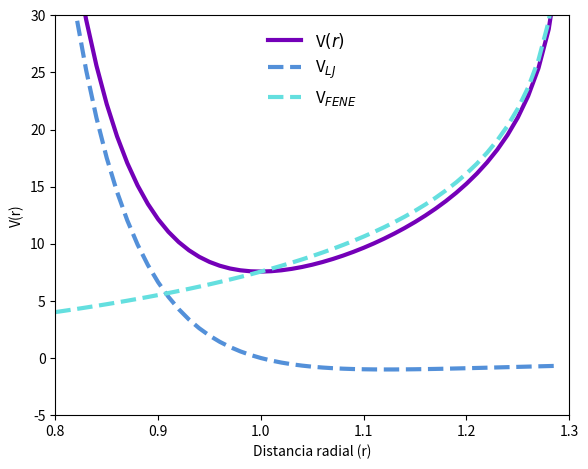

The script that saved this image: (Note: this script raises an exception after producing the figure.)
import numpy as np
import matplotlib.pyplot as plt
#<-----------------------------Potencial--------------------->
def potential_lj(r,e,sigma):
    v=4*e*((sigma/r)**12-(sigma/r)**6)
    return v
#<----------------------------Fuerza--------------------->
def force_lj(r,e,sigma):
    f=4*e*(12*sigma**12/r**13-6*sigma**6/r**7)
    return f
#
def potencial_fene(r,e,ra):
    k=10*e
    v=-k*ra**2*np.log(1-(r/ra)**2)/2
    return v
#
def force_fene(r,e,ra):
    k=10*e
    f=k*r/((1-(r/ra)**2))
    return f
#
def graphic(r,sum,lj,fene,ylim,label,name):
    #<----------------------------Direcciones de los archivos-------------------->
    dir_graphics="../Graphics/"
    plt.xlim(r[0],1.3);plt.ylim(-5,ylim)
    plt.plot(r,sum,lw=3,color="#7400b8",label=label+"$(r)$")
    plt.plot(r,lj,lw=3,color="#5390d9",label=label+"$_{LJ}$",ls="--")
    plt.plot(r,fene,lw=3,color="#64dfdf",label=label+"$_{FENE}$",ls="--")
    plt.ylabel(label+"(r)");plt.xlabel("Distancia radial (r)")
    plt.legend(frameon=False,ncol=1,loc="upper center",fontsize=12)
    plt.subplots_adjust(left=0.121,bottom=0.11,right=0.924,top=0.943)
    plt.savefig(dir_graphics+name+".png")
    plt.clf()

#<------------------------Parametros-------------------->
sigma=1;e=1;ra=1.3
#<------------------------------Valores para el radio---------------------->
r=np.arange(0.8,1.29+0.01,0.01);n=np.size(r)
v=np.zeros(np.size(r));v_lj=np.zeros(np.size(r));v_fene=np.zeros(np.size(r))
f=np.zeros(np.size(r));f_lj=np.zeros(np.size(r));f_fene=np.zeros(np.size(r))
#<----------------------------Potencial-------------------->
for i in range(n):
    r_i=r[i]
    if r_i<2.5:
        v_lj[i]+=potential_lj(r_i,e,sigma)
        f_lj[i]+=force_lj(r_i,e,sigma)
        if r_i<ra:
            v_fene[i]+=potencial_fene(r_i,e,ra)
            f_fene[i]+=force_fene(r_i,e,ra)
v=v_lj+v_fene
f=f_lj+f_fene
graphic(r,v,v_lj,v_fene,30,"V","potential")
graphic(r,f,f_lj,f_fene,150,"F","force")